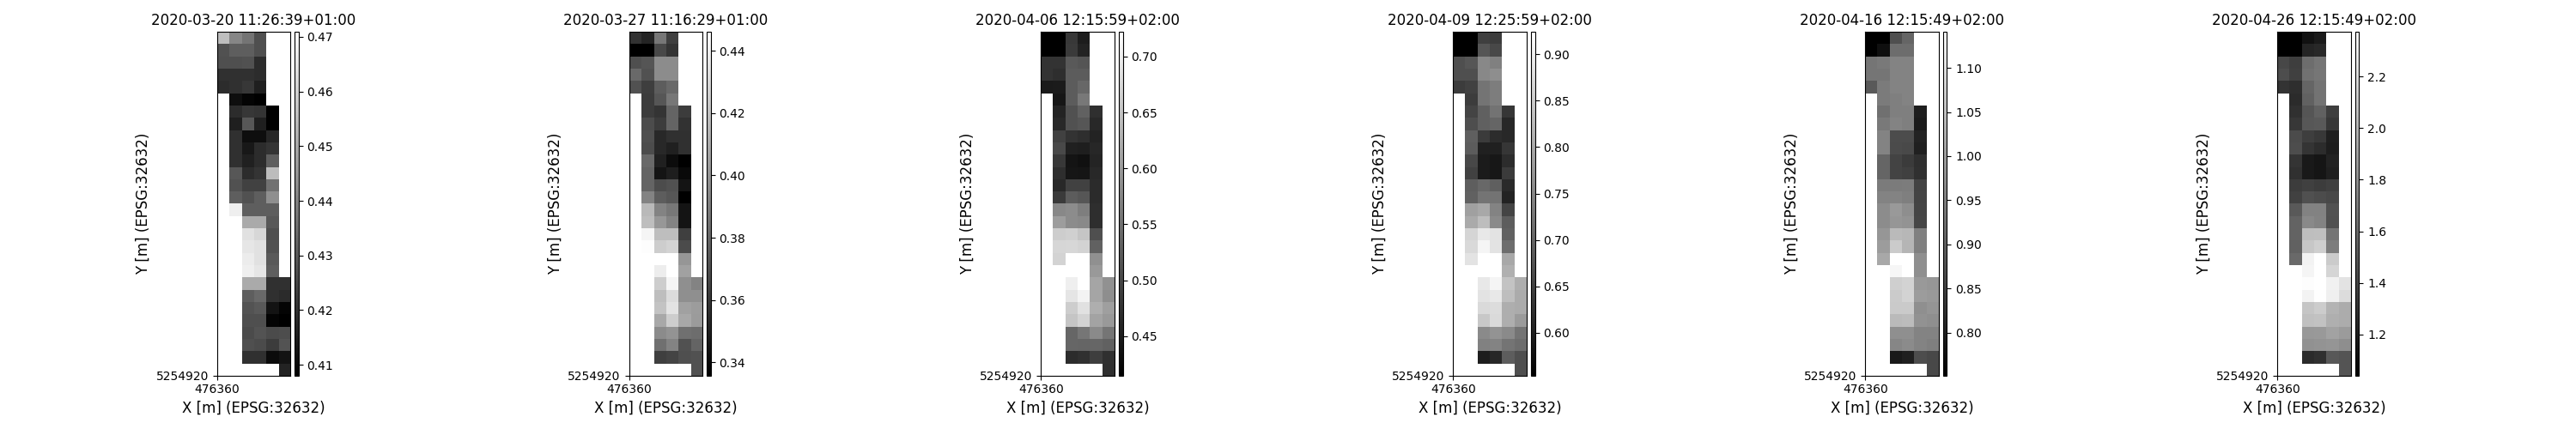

Data behind this chart, as committed beside it:
time, y, x, lai, pheno_phase
2020-03-20 11:26:39+01:00, 5255195, 476365, 0.4548, germination-endoftillering
2020-03-20 11:26:39+01:00, 5255195, 476375, 0.4411, germination-endoftillering
2020-03-20 11:26:39+01:00, 5255195, 476385, 0.4366, germination-endoftillering
2020-03-20 11:26:39+01:00, 5255195, 476395, 0.4276, germination-endoftillering
2020-03-20 11:26:39+01:00, 5255185, 476365, 0.4282, germination-endoftillering
2020-03-20 11:26:39+01:00, 5255185, 476375, 0.4311, germination-endoftillering
2020-03-20 11:26:39+01:00, 5255185, 476385, 0.4313, germination-endoftillering
2020-03-20 11:26:39+01:00, 5255185, 476395, 0.4276, germination-endoftillering
2020-03-20 11:26:39+01:00, 5255175, 476365, 0.4276, germination-endoftillering
2020-03-20 11:26:39+01:00, 5255175, 476375, 0.4276, germination-endoftillering
2020-03-20 11:26:39+01:00, 5255175, 476385, 0.4282, germination-endoftillering
2020-03-20 11:26:39+01:00, 5255175, 476395, 0.4189, germination-endoftillering
2020-03-20 11:26:39+01:00, 5255165, 476365, 0.4201, germination-endoftillering
2020-03-20 11:26:39+01:00, 5255165, 476375, 0.4201, germination-endoftillering
2020-03-20 11:26:39+01:00, 5255165, 476385, 0.4201, germination-endoftillering
2020-03-20 11:26:39+01:00, 5255165, 476395, 0.4189, germination-endoftillering
2020-03-20 11:26:39+01:00, 5255155, 476365, 0.4189, germination-endoftillering
2020-03-20 11:26:39+01:00, 5255155, 476375, 0.4201, germination-endoftillering
2020-03-20 11:26:39+01:00, 5255155, 476385, 0.4216, germination-endoftillering
2020-03-20 11:26:39+01:00, 5255155, 476395, 0.4157, germination-endoftillering
2020-03-20 11:26:39+01:00, 5255145, 476375, 0.4115, germination-endoftillering
2020-03-20 11:26:39+01:00, 5255145, 476385, 0.409, germination-endoftillering
2020-03-20 11:26:39+01:00, 5255145, 476395, 0.408, germination-endoftillering
2020-03-20 11:26:39+01:00, 5255135, 476375, 0.4189, germination-endoftillering
2020-03-20 11:26:39+01:00, 5255135, 476385, 0.4216, germination-endoftillering
2020-03-20 11:26:39+01:00, 5255135, 476395, 0.4208, germination-endoftillering
2020-03-20 11:26:39+01:00, 5255135, 476405, 0.4057, germination-endoftillering
2020-03-20 11:26:39+01:00, 5255125, 476375, 0.4157, germination-endoftillering
2020-03-20 11:26:39+01:00, 5255125, 476385, 0.4296, germination-endoftillering
2020-03-20 11:26:39+01:00, 5255125, 476395, 0.4157, germination-endoftillering
2020-03-20 11:26:39+01:00, 5255125, 476405, 0.4057, germination-endoftillering
2020-03-20 11:26:39+01:00, 5255115, 476375, 0.4201, germination-endoftillering
2020-03-20 11:26:39+01:00, 5255115, 476385, 0.4115, germination-endoftillering
2020-03-20 11:26:39+01:00, 5255115, 476395, 0.4115, germination-endoftillering
2020-03-20 11:26:39+01:00, 5255115, 476405, 0.4175, germination-endoftillering
2020-03-20 11:26:39+01:00, 5255105, 476375, 0.4201, germination-endoftillering
2020-03-20 11:26:39+01:00, 5255105, 476385, 0.414, germination-endoftillering
2020-03-20 11:26:39+01:00, 5255105, 476395, 0.4189, germination-endoftillering
2020-03-20 11:26:39+01:00, 5255105, 476405, 0.4209, germination-endoftillering
2020-03-20 11:26:39+01:00, 5255095, 476375, 0.4201, germination-endoftillering
2020-03-20 11:26:39+01:00, 5255095, 476385, 0.416, germination-endoftillering
2020-03-20 11:26:39+01:00, 5255095, 476395, 0.4189, germination-endoftillering
2020-03-20 11:26:39+01:00, 5255095, 476405, 0.4311, germination-endoftillering
2020-03-20 11:26:39+01:00, 5255085, 476375, 0.4296, germination-endoftillering
2020-03-20 11:26:39+01:00, 5255085, 476385, 0.4189, germination-endoftillering
2020-03-20 11:26:39+01:00, 5255085, 476395, 0.4208, germination-endoftillering
2020-03-20 11:26:39+01:00, 5255085, 476405, 0.4544, germination-endoftillering
2020-03-20 11:26:39+01:00, 5255075, 476375, 0.4282, germination-endoftillering
2020-03-20 11:26:39+01:00, 5255075, 476385, 0.4244, germination-endoftillering
2020-03-20 11:26:39+01:00, 5255075, 476395, 0.4244, germination-endoftillering
2020-03-20 11:26:39+01:00, 5255075, 476405, 0.436, germination-endoftillering
2020-03-20 11:26:39+01:00, 5255065, 476375, 0.4313, germination-endoftillering
2020-03-20 11:26:39+01:00, 5255065, 476385, 0.4282, germination-endoftillering
2020-03-20 11:26:39+01:00, 5255065, 476395, 0.4313, germination-endoftillering
2020-03-20 11:26:39+01:00, 5255065, 476405, 0.4432, germination-endoftillering
2020-03-20 11:26:39+01:00, 5255055, 476375, 0.4667, germination-endoftillering
2020-03-20 11:26:39+01:00, 5255055, 476385, 0.4313, germination-endoftillering
2020-03-20 11:26:39+01:00, 5255055, 476395, 0.4311, germination-endoftillering
2020-03-20 11:26:39+01:00, 5255055, 476405, 0.4311, germination-endoftillering
2020-03-20 11:26:39+01:00, 5255045, 476375, 0.4709, germination-endoftillering
... 5,718 more rows
